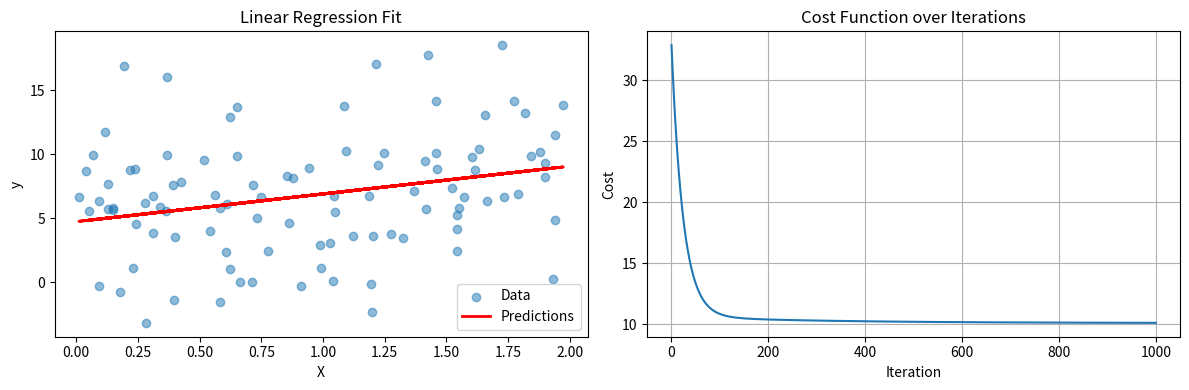
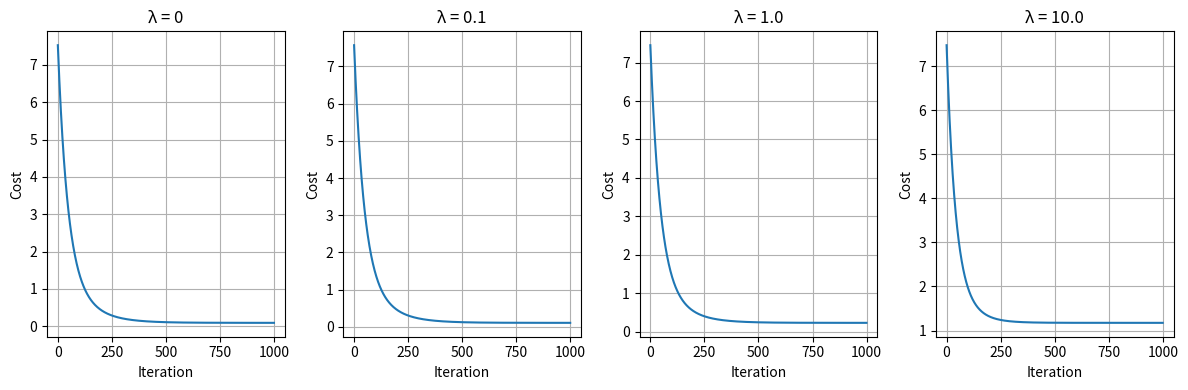
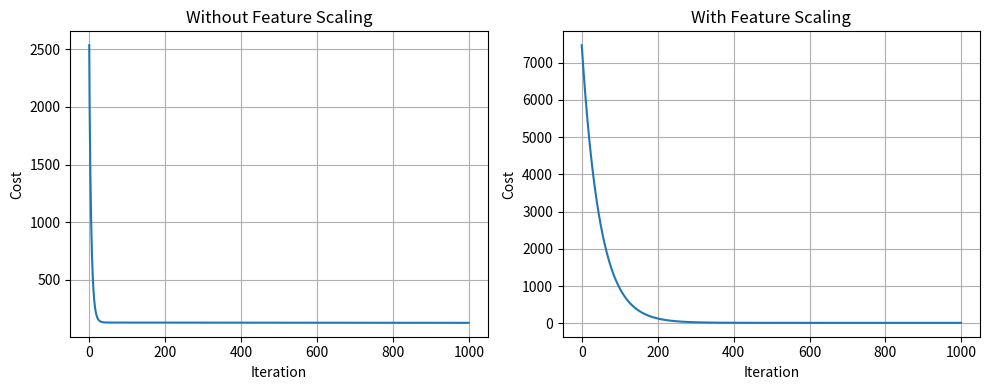

Write Python code to recreate these figures, in order.
import numpy as np
import matplotlib.pyplot as plt
from typing import Optional, Tuple

class LinearRegression:
    """
    Linear Regression implementation from scratch with multiple optimization methods.
    """
    
    def __init__(self, learning_rate: float = 0.01, n_iterations: int = 1000, 
                 regularization: Optional[str] = None, lambda_reg: float = 0.01):
        """
        Initialize Linear Regression model.
        
        Parameters:
        -----------
        learning_rate : float
            Learning rate for gradient descent
        n_iterations : int
            Number of iterations for gradient descent
        regularization : str, optional
            Type of regularization ('l1', 'l2', or None)
        lambda_reg : float
            Regularization parameter
        """
        self.lr = learning_rate
        self.n_iterations = n_iterations
        self.regularization = regularization
        self.lambda_reg = lambda_reg
        self.weights = None
        self.bias = None
        self.cost_history = []
        
    def _add_bias(self, X: np.ndarray) -> np.ndarray:
        """Add bias term (column of ones) to feature matrix."""
        return np.c_[np.ones(X.shape[0]), X]
    
    def _compute_cost(self, X: np.ndarray, y: np.ndarray, weights: np.ndarray) -> float:
        """
        Compute Mean Squared Error cost function.
        J(β) = (1/2m) * Σ(h(x) - y)² + regularization_term
        """
        m = len(y)
        predictions = X @ weights
        mse = (1 / (2 * m)) * np.sum((predictions - y) ** 2)
        
        # Add regularization term (exclude bias term from regularization)
        if self.regularization == 'l2':  # Ridge
            reg_term = (self.lambda_reg / (2 * m)) * np.sum(weights[1:] ** 2)
            return mse + reg_term
        elif self.regularization == 'l1':  # Lasso
            reg_term = (self.lambda_reg / m) * np.sum(np.abs(weights[1:]))
            return mse + reg_term
        
        return mse
    
    def _compute_gradient(self, X: np.ndarray, y: np.ndarray, weights: np.ndarray) -> np.ndarray:
        """
        Compute gradient of cost function.
        ∇J(β) = (1/m) * X^T(Xβ - y) + regularization_gradient
        """
        m = len(y)
        predictions = X @ weights
        gradient = (1 / m) * X.T @ (predictions - y)
        
        # Add regularization gradient (exclude bias term)
        if self.regularization == 'l2':  # Ridge
            reg_gradient = np.copy(gradient)
            reg_gradient[1:] += (self.lambda_reg / m) * weights[1:]
            return reg_gradient
        elif self.regularization == 'l1':  # Lasso
            reg_gradient = np.copy(gradient)
            reg_gradient[1:] += (self.lambda_reg / m) * np.sign(weights[1:])
            return reg_gradient
        
        return gradient
    
    def fit_gradient_descent(self, X: np.ndarray, y: np.ndarray, verbose: bool = True):
        """
        Fit model using batch gradient descent.
        
        Update rule: β := β - α * ∇J(β)
        """
        X_with_bias = self._add_bias(X)
        m, n = X_with_bias.shape
        
        # Initialize weights randomly
        self.weights = np.random.randn(n) * 0.01
        self.cost_history = []
        
        for i in range(self.n_iterations):
            # Compute gradient
            gradient = self._compute_gradient(X_with_bias, y, self.weights)
            
            # Update weights
            self.weights -= self.lr * gradient
            
            # Compute and store cost
            cost = self._compute_cost(X_with_bias, y, self.weights)
            self.cost_history.append(cost)
            
            if verbose and i % 100 == 0:
                print(f"Iteration {i}: Cost = {cost:.4f}")
        
        # Separate bias and weights
        self.bias = self.weights[0]
        self.weights = self.weights[1:]
        
        return self
    
    def fit_sgd(self, X: np.ndarray, y: np.ndarray, batch_size: int = 32, 
                verbose: bool = True):
        """
        Fit model using Stochastic Gradient Descent (mini-batch).
        
        Updates weights using small batches of data for faster convergence.
        """
        X_with_bias = self._add_bias(X)
        m, n = X_with_bias.shape
        
        # Initialize weights
        self.weights = np.random.randn(n) * 0.01
        self.cost_history = []
        
        for epoch in range(self.n_iterations):
            # Shuffle data
            indices = np.random.permutation(m)
            X_shuffled = X_with_bias[indices]
            y_shuffled = y[indices]
            
            # Mini-batch updates
            for i in range(0, m, batch_size):
                X_batch = X_shuffled[i:i + batch_size]
                y_batch = y_shuffled[i:i + batch_size]
                
                gradient = self._compute_gradient(X_batch, y_batch, self.weights)
                self.weights -= self.lr * gradient
            
            # Compute cost on full dataset
            cost = self._compute_cost(X_with_bias, y, self.weights)
            self.cost_history.append(cost)
            
            if verbose and epoch % 100 == 0:
                print(f"Epoch {epoch}: Cost = {cost:.4f}")
        
        self.bias = self.weights[0]
        self.weights = self.weights[1:]
        
        return self
    
    def fit_normal_equation(self, X: np.ndarray, y: np.ndarray):
        """
        Fit model using normal equation (closed-form solution).
        
        β = (X^T X)^(-1) X^T y  (without regularization)
        β = (X^T X + λI)^(-1) X^T y  (with L2 regularization)
        """
        X_with_bias = self._add_bias(X)
        
        if self.regularization == 'l2':  # Ridge regression
            # Add regularization term to X^T X (exclude bias from regularization)
            n = X_with_bias.shape[1]
            identity = np.eye(n)
            identity[0, 0] = 0  # Don't regularize bias term
            
            self.weights = np.linalg.inv(
                X_with_bias.T @ X_with_bias + self.lambda_reg * identity
            ) @ X_with_bias.T @ y
        else:
            # Standard normal equation
            self.weights = np.linalg.inv(X_with_bias.T @ X_with_bias) @ X_with_bias.T @ y
        
        self.bias = self.weights[0]
        self.weights = self.weights[1:]
        
        return self
    
    def predict(self, X: np.ndarray) -> np.ndarray:
        """Make predictions on new data."""
        return X @ self.weights + self.bias
    
    def score(self, X: np.ndarray, y: np.ndarray) -> float:
        """
        Calculate R² score (coefficient of determination).
        R² = 1 - (SS_res / SS_tot)
        """
        y_pred = self.predict(X)
        ss_res = np.sum((y - y_pred) ** 2)
        ss_tot = np.sum((y - np.mean(y)) ** 2)
        return 1 - (ss_res / ss_tot)


class FeatureScaler:
    """Feature scaling using standardization (z-score normalization)."""
    
    def __init__(self):
        self.mean = None
        self.std = None
    
    def fit(self, X: np.ndarray):
        """Compute mean and standard deviation."""
        self.mean = np.mean(X, axis=0)
        self.std = np.std(X, axis=0)
        return self
    
    def transform(self, X: np.ndarray) -> np.ndarray:
        """Scale features to have mean=0 and std=1."""
        return (X - self.mean) / (self.std + 1e-8)
    
    def fit_transform(self, X: np.ndarray) -> np.ndarray:
        """Fit and transform in one step."""
        return self.fit(X).transform(X)
    
    def inverse_transform(self, X: np.ndarray) -> np.ndarray:
        """Convert scaled features back to original scale."""
        return X * self.std + self.mean


# ==================== EXAMPLE USAGE ====================

def generate_sample_data(n_samples: int = 100, noise: float = 10) -> Tuple[np.ndarray, np.ndarray]:
    """Generate synthetic data for demonstration."""
    np.random.seed(42)
    X = 2 * np.random.rand(n_samples, 1)
    y = 4 + 3 * X.squeeze() + noise * np.random.randn(n_samples)
    return X, y


def example_simple_regression():
    """Example 1: Simple Linear Regression with Gradient Descent."""
    print("=" * 60)
    print("EXAMPLE 1: Simple Linear Regression (Gradient Descent)")
    print("=" * 60)
    
    # Generate data
    X, y = generate_sample_data(n_samples=100, noise=5)
    
    # Create and train model
    model = LinearRegression(learning_rate=0.01, n_iterations=1000)
    model.fit_gradient_descent(X, y, verbose=True)
    
    # Make predictions
    y_pred = model.predict(X)
    
    # Evaluate
    r2 = model.score(X, y)
    print(f"\nFinal Model: y = {model.bias:.2f} + {model.weights[0]:.2f}x")
    print(f"R² Score: {r2:.4f}")
    
    # Plot results
    plt.figure(figsize=(12, 4))
    
    # Plot 1: Data and predictions
    plt.subplot(1, 2, 1)
    plt.scatter(X, y, alpha=0.5, label='Data')
    plt.plot(X, y_pred, 'r-', linewidth=2, label='Predictions')
    plt.xlabel('X')
    plt.ylabel('y')
    plt.title('Linear Regression Fit')
    plt.legend()
    
    # Plot 2: Cost history
    plt.subplot(1, 2, 2)
    plt.plot(model.cost_history)
    plt.xlabel('Iteration')
    plt.ylabel('Cost')
    plt.title('Cost Function over Iterations')
    plt.grid(True)
    
    plt.tight_layout()
    plt.savefig('linear_regression_example1.png', dpi=100, bbox_inches='tight')
    plt.show()


def example_normal_equation():
    """Example 2: Normal Equation vs Gradient Descent."""
    print("\n" + "=" * 60)
    print("EXAMPLE 2: Normal Equation vs Gradient Descent")
    print("=" * 60)
    
    X, y = generate_sample_data(n_samples=100, noise=5)
    
    # Method 1: Gradient Descent
    model_gd = LinearRegression(learning_rate=0.01, n_iterations=1000)
    model_gd.fit_gradient_descent(X, y, verbose=False)
    
    # Method 2: Normal Equation
    model_ne = LinearRegression()
    model_ne.fit_normal_equation(X, y)
    
    print(f"\nGradient Descent: y = {model_gd.bias:.4f} + {model_gd.weights[0]:.4f}x")
    print(f"Normal Equation:  y = {model_ne.bias:.4f} + {model_ne.weights[0]:.4f}x")
    print(f"\nGD R² Score: {model_gd.score(X, y):.4f}")
    print(f"NE R² Score: {model_ne.score(X, y):.4f}")


def example_regularization():
    """Example 3: Ridge Regression (L2 Regularization)."""
    print("\n" + "=" * 60)
    print("EXAMPLE 3: Ridge Regression (L2 Regularization)")
    print("=" * 60)
    
    # Generate data with multiple features
    np.random.seed(42)
    X = np.random.randn(50, 3)
    y = 2 + 3*X[:, 0] - 2*X[:, 1] + 0.5*X[:, 2] + np.random.randn(50) * 0.5
    
    # Train models with different regularization
    lambdas = [0, 0.1, 1.0, 10.0]
    
    plt.figure(figsize=(12, 4))
    
    for idx, lam in enumerate(lambdas):
        model = LinearRegression(learning_rate=0.01, n_iterations=1000,
                                regularization='l2', lambda_reg=lam)
        model.fit_gradient_descent(X, y, verbose=False)
        
        print(f"\nλ = {lam}:")
        print(f"  Weights: {model.weights}")
        print(f"  R² Score: {model.score(X, y):.4f}")
        
        # Plot cost history
        plt.subplot(1, 4, idx + 1)
        plt.plot(model.cost_history)
        plt.title(f'λ = {lam}')
        plt.xlabel('Iteration')
        plt.ylabel('Cost')
        plt.grid(True)
    
    plt.tight_layout()
    plt.savefig('linear_regression_regularization.png', dpi=100, bbox_inches='tight')
    plt.show()


def example_multiple_features():
    """Example 4: Multiple Linear Regression with Feature Scaling."""
    print("\n" + "=" * 60)
    print("EXAMPLE 4: Multiple Linear Regression with Feature Scaling")
    print("=" * 60)
    
    # Generate multi-feature data
    np.random.seed(42)
    X = np.random.rand(100, 3) * 100  # Features with different scales
    y = 50 + 2*X[:, 0] + 0.5*X[:, 1] - 1.5*X[:, 2] + np.random.randn(100) * 5
    
    # Without scaling
    model_unscaled = LinearRegression(learning_rate=0.0001, n_iterations=1000)
    model_unscaled.fit_gradient_descent(X, y, verbose=False)
    
    # With scaling
    scaler = FeatureScaler()
    X_scaled = scaler.fit_transform(X)
    model_scaled = LinearRegression(learning_rate=0.01, n_iterations=1000)
    model_scaled.fit_gradient_descent(X_scaled, y, verbose=False)
    
    print(f"\nUnscaled R²: {model_unscaled.score(X, y):.4f}")
    print(f"Scaled R²:   {model_scaled.score(X_scaled, y):.4f}")
    
    # Plot cost histories
    plt.figure(figsize=(10, 4))
    
    plt.subplot(1, 2, 1)
    plt.plot(model_unscaled.cost_history)
    plt.title('Without Feature Scaling')
    plt.xlabel('Iteration')
    plt.ylabel('Cost')
    plt.grid(True)
    
    plt.subplot(1, 2, 2)
    plt.plot(model_scaled.cost_history)
    plt.title('With Feature Scaling')
    plt.xlabel('Iteration')
    plt.ylabel('Cost')
    plt.grid(True)
    
    plt.tight_layout()
    plt.savefig('linear_regression_scaling.png', dpi=100, bbox_inches='tight')
    plt.show()


# Run all examples
if __name__ == "__main__":
    example_simple_regression()
    example_normal_equation()
    example_regularization()
    example_multiple_features()
    
    print("\n" + "=" * 60)
    print("All examples completed successfully!")
    print("=" * 60)